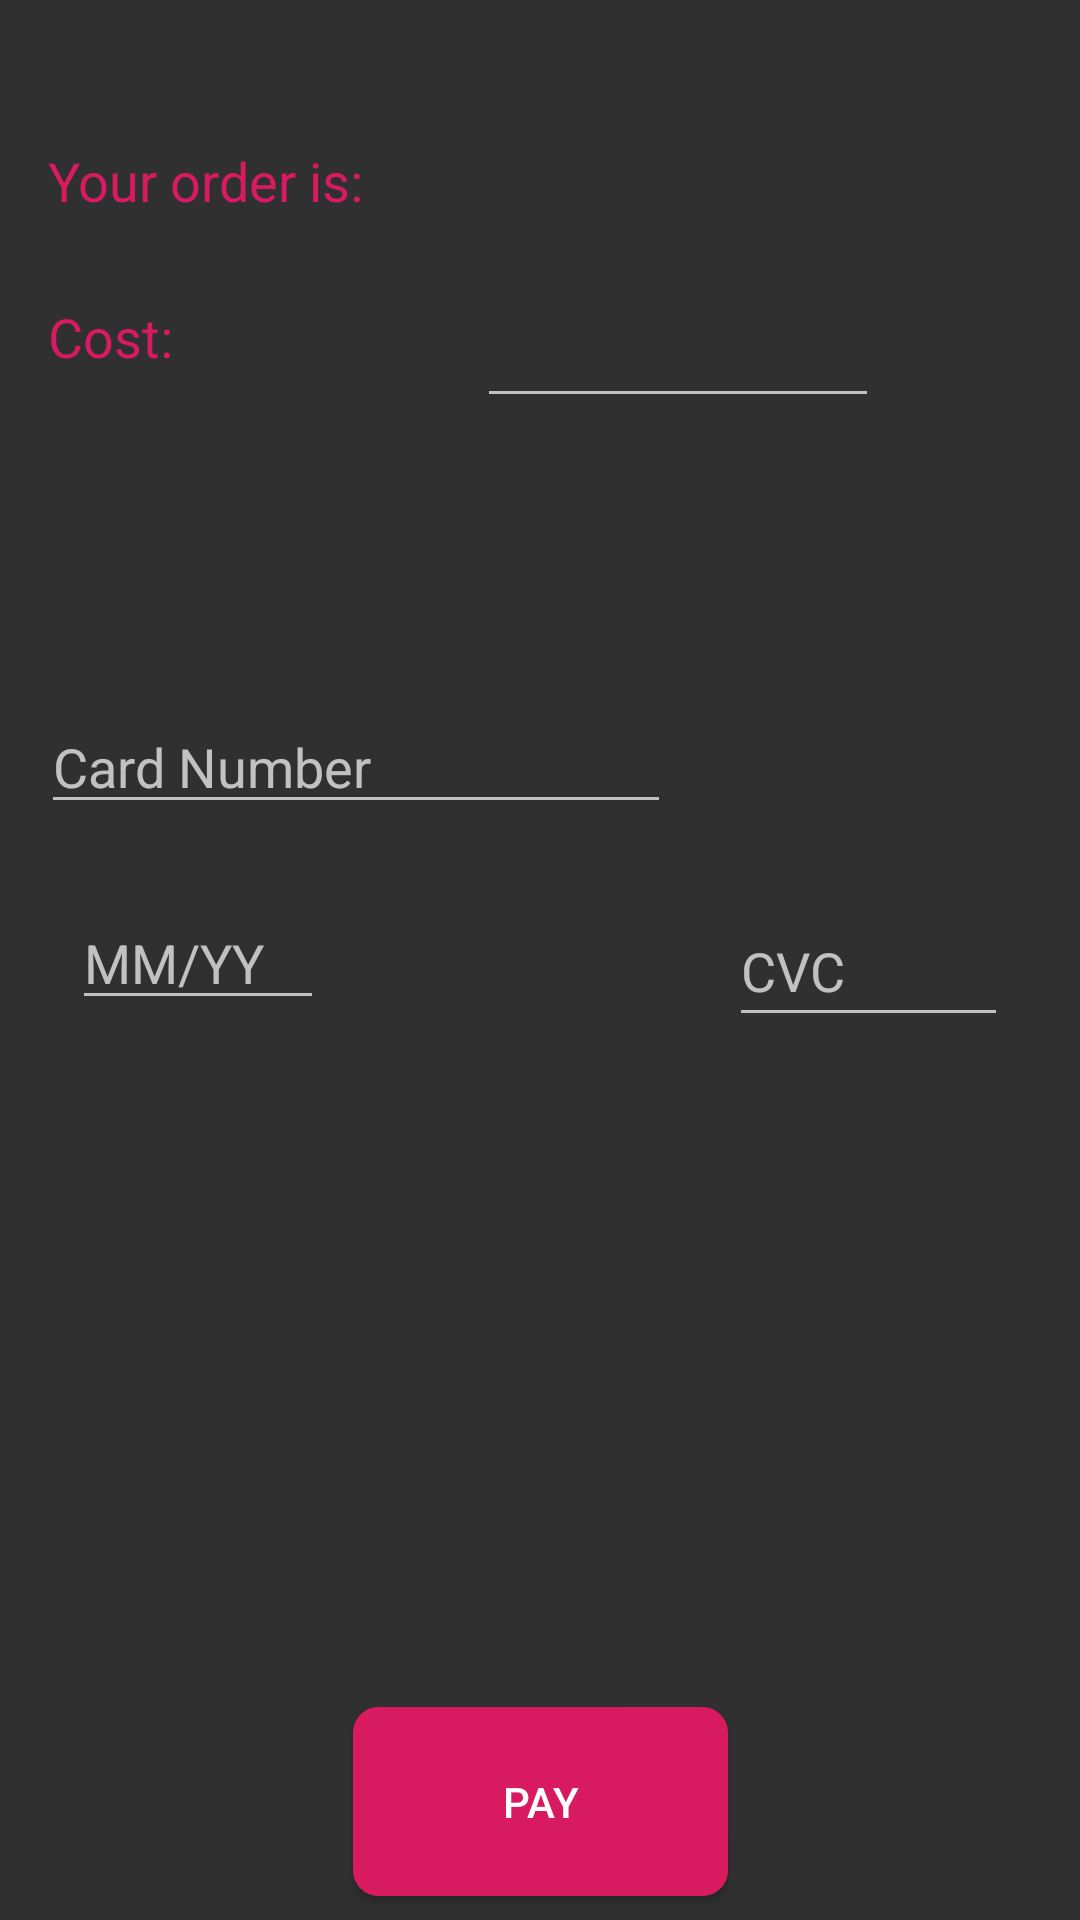

This screen was rendered from an Android layout file. Write that file and the resources it references.
<!-- AndroidManifest.xml: application theme AppTheme -->
<!-- res/layout/activity_cart.xml -->
<?xml version="1.0" encoding="utf-8"?>
<android.support.constraint.ConstraintLayout xmlns:android="http://schemas.android.com/apk/res/android"
    xmlns:app="http://schemas.android.com/apk/res-auto"
    xmlns:tools="http://schemas.android.com/tools"
    android:layout_width="match_parent"
    android:layout_height="match_parent"
    tools:context=".Cart"
    android:background="@drawable/gradient">

    <Button
        android:id="@+id/payBtn"
        android:layout_width="125dp"
        android:layout_height="63dp"
        android:layout_marginStart="8dp"
        android:layout_marginLeft="8dp"
        android:layout_marginEnd="8dp"
        android:layout_marginRight="8dp"
        android:layout_marginBottom="8dp"
        android:background="@drawable/mybutton"
        android:text="Pay"
        app:layout_constraintBottom_toBottomOf="parent"
        app:layout_constraintEnd_toEndOf="parent"
        app:layout_constraintStart_toStartOf="parent" />

    <TextView
        android:id="@+id/textView12"
        android:layout_width="114dp"
        android:layout_height="40dp"
        android:layout_marginStart="16dp"
        android:layout_marginLeft="16dp"
        android:layout_marginTop="48dp"
        android:text="Your order is:"
        android:textColor="@color/colorAccent"
        android:textSize="18sp"
        app:layout_constraintStart_toStartOf="parent"
        app:layout_constraintTop_toTopOf="parent" />

    <TextView
        android:id="@+id/textView13"
        android:layout_width="103dp"
        android:layout_height="36dp"
        android:layout_marginStart="16dp"
        android:layout_marginLeft="16dp"
        android:layout_marginTop="12dp"
        android:text="Cost:"
        android:textColor="@color/colorAccent"
        android:textSize="18sp"
        app:layout_constraintStart_toStartOf="parent"
        app:layout_constraintTop_toBottomOf="@+id/textView12" />

    <TextView
        android:id="@+id/textView14"
        android:layout_width="117dp"
        android:layout_height="42dp"
        android:layout_marginStart="32dp"
        android:layout_marginLeft="32dp"
        android:layout_marginTop="44dp"
        android:textColor="@color/colorAccent"
        app:layout_constraintStart_toEndOf="@+id/textView12"
        app:layout_constraintTop_toTopOf="parent" />

    <EditText
        android:id="@+id/editText"
        android:layout_width="134dp"
        android:layout_height="wrap_content"
        android:layout_marginStart="40dp"
        android:layout_marginLeft="40dp"
        android:layout_marginTop="12dp"
        android:ems="10"
        android:inputType="number"
        android:textColor="@color/colorAccent"
        app:layout_constraintStart_toEndOf="@+id/textView13"
        app:layout_constraintTop_toBottomOf="@+id/textView14" />

    <EditText
        android:id="@+id/cnTxt"
        android:layout_width="wrap_content"
        android:layout_height="wrap_content"
        android:layout_marginStart="8dp"
        android:layout_marginLeft="8dp"
        android:layout_marginTop="8dp"
        android:layout_marginEnd="8dp"
        android:layout_marginRight="8dp"
        android:layout_marginBottom="8dp"
        android:ems="10"
        android:hint="Card Number"
        android:inputType="number"
        android:textColor="@color/colorAccent"
        app:layout_constraintBottom_toBottomOf="parent"
        app:layout_constraintEnd_toEndOf="parent"
        app:layout_constraintHorizontal_bias="0.043"
        app:layout_constraintStart_toStartOf="parent"
        app:layout_constraintTop_toBottomOf="@+id/textView13"
        app:layout_constraintVertical_bias="0.2" />

    <EditText
        android:id="@+id/cvcTxt"
        android:layout_width="93dp"
        android:layout_height="47dp"
        android:layout_marginTop="24dp"
        android:layout_marginEnd="24dp"
        android:layout_marginRight="24dp"
        android:ems="10"
        android:hint="CVC"
        android:inputType="number"
        android:textColor="@color/colorAccent"
        app:layout_constraintEnd_toEndOf="parent"
        app:layout_constraintTop_toBottomOf="@+id/cnTxt" />

    <EditText
        android:id="@+id/dateTxt"
        android:layout_width="84dp"
        android:layout_height="wrap_content"
        android:layout_marginStart="24dp"
        android:layout_marginLeft="24dp"
        android:layout_marginTop="24dp"
        android:ems="10"
        android:hint="MM/YY"
        android:inputType="date"
        android:textColor="@color/colorAccent"
        app:layout_constraintStart_toStartOf="parent"
        app:layout_constraintTop_toBottomOf="@+id/cnTxt" />

</android.support.constraint.ConstraintLayout>
<!-- resources referenced by this layout -->
<resources>
  <color name="colorAccent">#D81B60</color>
  <!-- drawable mybutton (drawable-v24) -->
  <?xml version="1.0" encoding="utf-8"?>
  <selector xmlns:android="http://schemas.android.com/apk/res/android">
      <item android:state_pressed="true" >
          <shape android:shape="rectangle"  >
              <corners android:radius="3dip" />
              <stroke android:width="1dip" android:color="#5e7974" />
              <gradient android:angle="-90" android:startColor="#1100" android:endColor="#1100"  />
          </shape>
      </item>
      <item android:state_focused="true">
          <shape android:shape="rectangle"  >
              <corners android:radius="3dip" />
              <stroke android:width="1dip" android:color="#1100" />
              <solid android:color="#1100"/>
          </shape>
      </item>
      <item >
          <shape android:shape="rectangle"  >
              <corners android:radius="8dip" />
              <stroke android:width="1dip" android:color="@color/colorAccent" />
              <gradient android:angle="-90" android:startColor="@color/colorAccent" android:endColor="@color/colorAccent" />
          </shape>
      </item>
  </selector>
  <style name="AppTheme" parent="Theme.AppCompat.NoActionBar">
          
          <item name="colorPrimary">@color/colorPrimary</item>
          <item name="colorPrimaryDark">@color/colorPrimaryDark</item>
          <item name="colorAccent">@color/colorAccent</item>
      </style>
  <color name="colorPrimary">#008577</color>
  <color name="colorPrimaryDark">#D81B60</color>
</resources>
